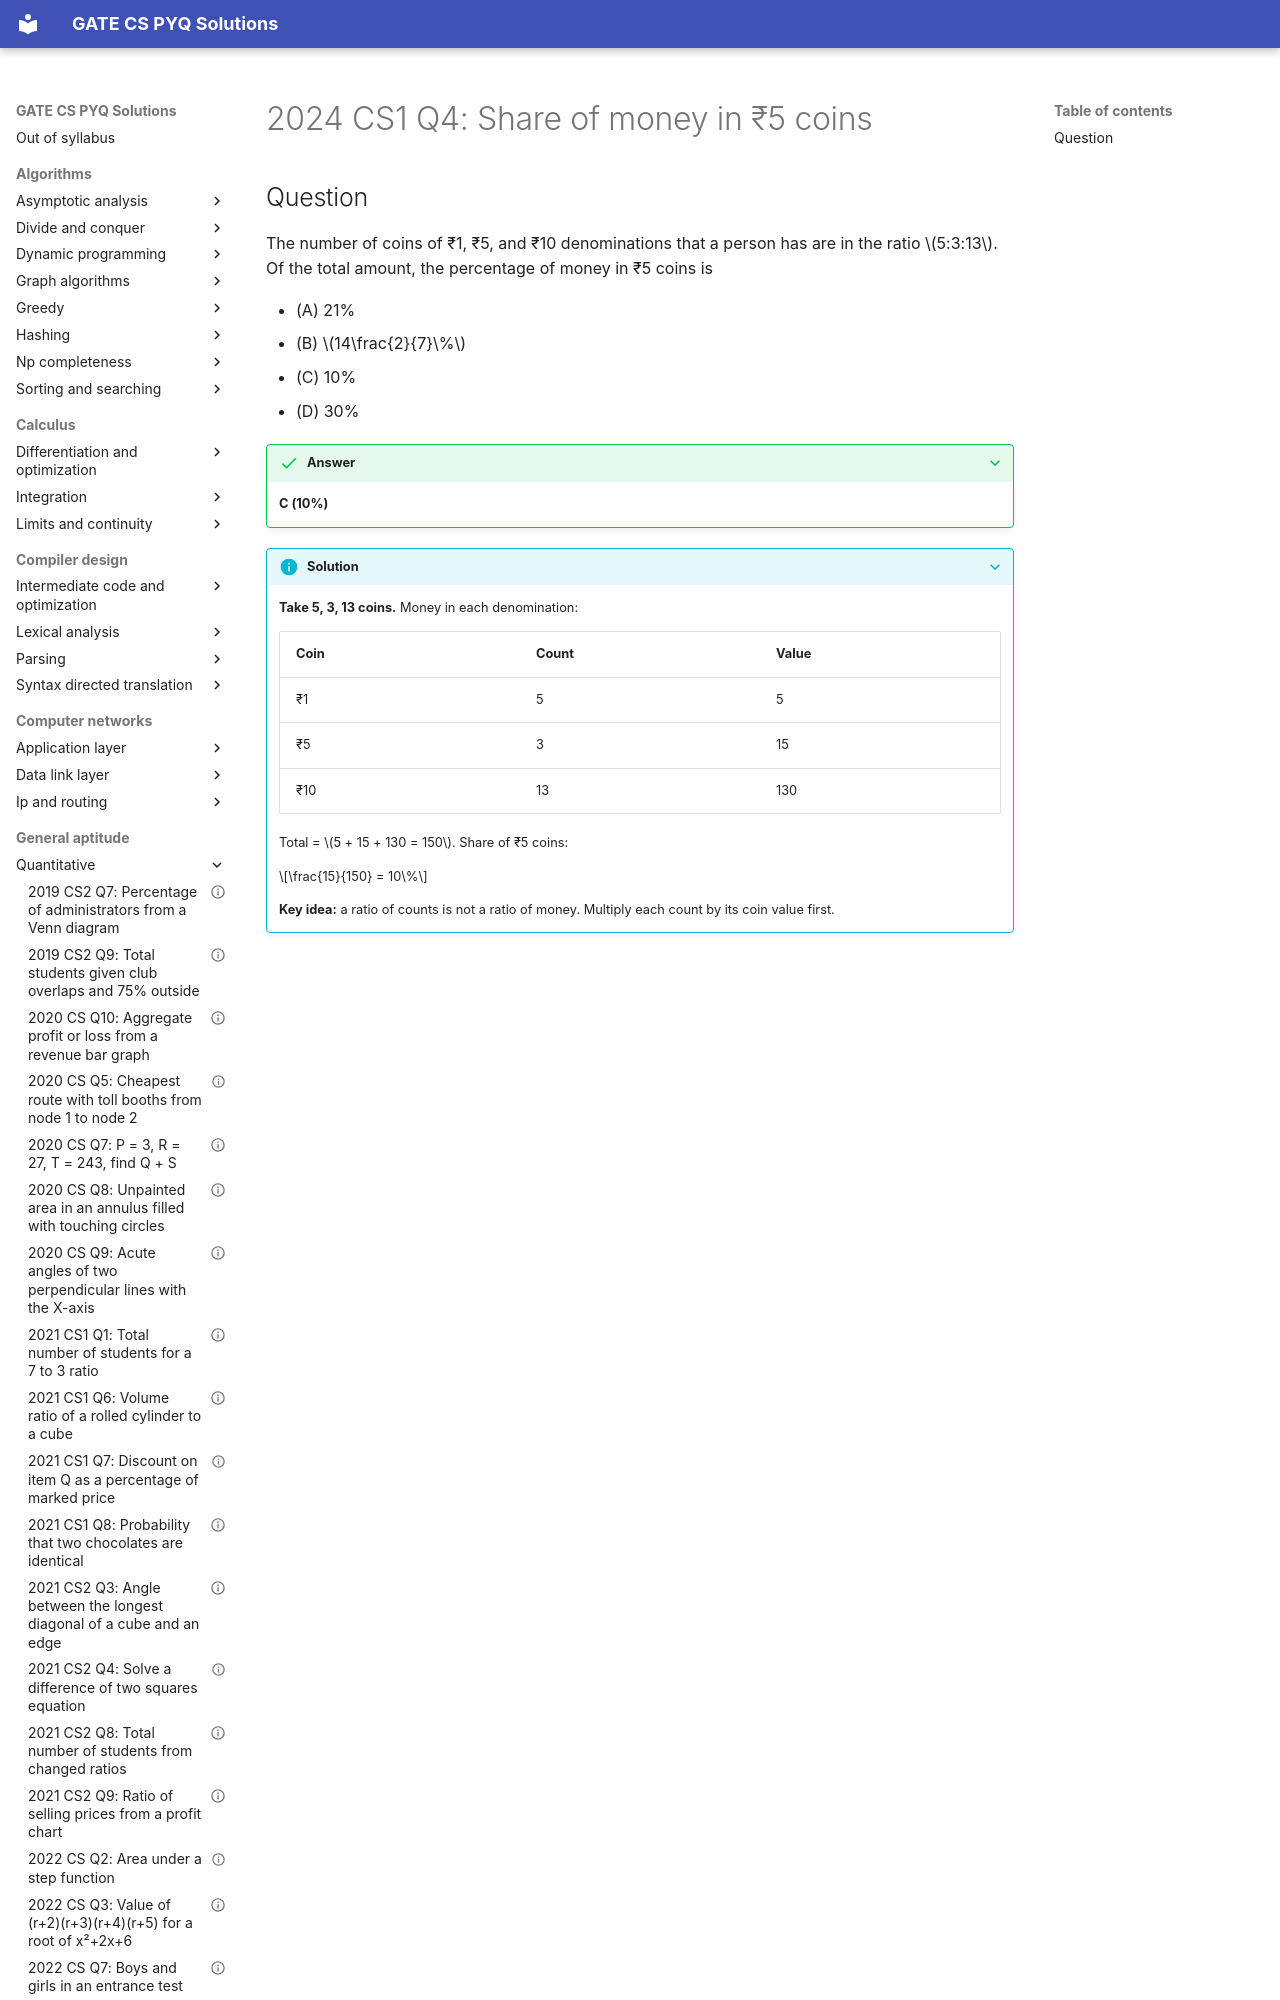

repository: saheenusman/GATE-PYQs · page: general-aptitude/quantitative/2024-set1-q4/index.html · generator: mkdocs

---
title: "2024 CS1 Q4: Share of money in ₹5 coins"
year: 2024
set: 1
paper: CS1
q_no: 4
subject: general-aptitude
topic: quantitative
also: []
marks: 1
type: MCQ
official_answer: "C"
status: verified
---

# 2024 CS1 Q4: Share of money in ₹5 coins
